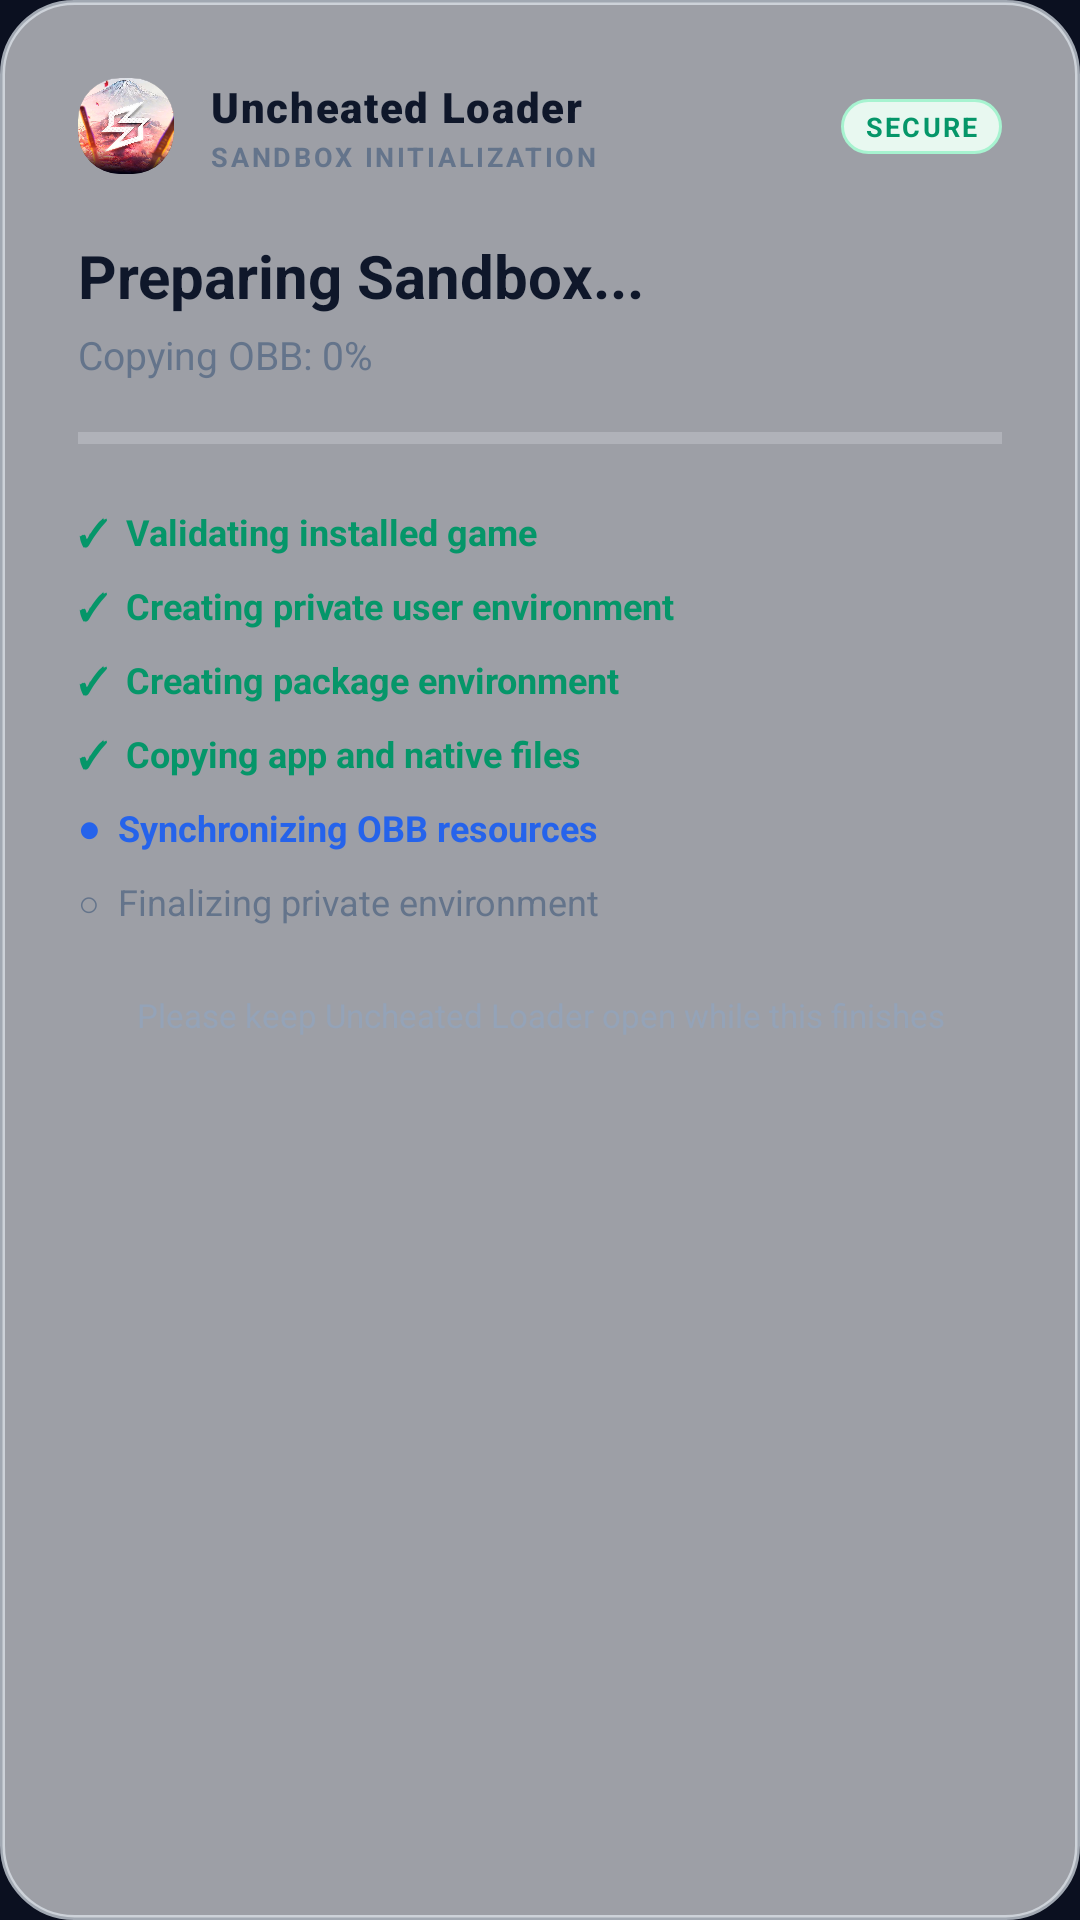

Write the Android layout XML for this screen, with the resource values it uses.
<!-- AndroidManifest.xml: application theme AppTheme -->
<!-- res/layout/progress_dialog.xml -->
<?xml version="1.0" encoding="utf-8"?>
<LinearLayout xmlns:android="http://schemas.android.com/apk/res/android"
    android:layout_width="320dp"
    android:layout_height="wrap_content"
    android:layout_gravity="center"
    android:background="@drawable/bg_frost_glass_card"
    android:elevation="16dp"
    android:orientation="vertical"
    android:padding="26dp">

    
    <LinearLayout
        android:layout_width="match_parent"
        android:layout_height="wrap_content"
        android:gravity="center_vertical"
        android:orientation="horizontal">

        <ImageView
            android:layout_width="32dp"
            android:layout_height="32dp"
            android:background="@drawable/bg_logo_inner"
            android:clipToOutline="true"
            android:contentDescription="@string/app_name"
            android:scaleType="centerCrop"
            android:src="@drawable/logo" />

        <LinearLayout
            android:layout_width="0dp"
            android:layout_height="wrap_content"
            android:layout_marginStart="12dp"
            android:layout_weight="1"
            android:orientation="vertical">

            <TextView
                android:layout_width="wrap_content"
                android:layout_height="wrap_content"
                android:fontFamily="sans-serif-black"
                android:letterSpacing="0.04"
                android:text="Uncheated Loader"
                android:textColor="#0F172A"
                android:textSize="14sp"
                android:textStyle="bold" />

            <TextView
                android:layout_width="wrap_content"
                android:layout_height="wrap_content"
                android:layout_marginTop="1dp"
                android:letterSpacing="0.1"
                android:text="SANDBOX INITIALIZATION"
                android:textColor="#64748B"
                android:textSize="9sp"
                android:textStyle="bold" />
        </LinearLayout>

        <TextView
            android:layout_width="wrap_content"
            android:layout_height="wrap_content"
            android:background="@drawable/bg_green_connected_pill"
            android:letterSpacing="0.08"
            android:paddingStart="8dp"
            android:paddingTop="3dp"
            android:paddingEnd="8dp"
            android:paddingBottom="3dp"
            android:text="SECURE"
            android:textColor="#059669"
            android:textSize="9sp"
            android:textStyle="bold" />
    </LinearLayout>

    <TextView
        android:layout_width="match_parent"
        android:layout_height="wrap_content"
        android:layout_marginTop="20dp"
        android:fontFamily="sans-serif-bold"
        android:text="Preparing Sandbox..."
        android:textColor="#0F172A"
        android:textSize="20sp"
        android:textStyle="bold" />

    <TextView
        android:id="@+id/progressSubtext"
        android:layout_width="match_parent"
        android:layout_height="wrap_content"
        android:layout_marginTop="4dp"
        android:text="Copying OBB: 0%"
        android:textColor="#64748B"
        android:textSize="13sp" />

    <ProgressBar
        android:id="@+id/progressBar"
        style="?android:attr/progressBarStyleHorizontal"
        android:layout_width="match_parent"
        android:layout_height="6dp"
        android:layout_marginTop="16dp"
        android:max="100"
        android:progressBackgroundTint="#E2E8F0"
        android:progressTint="#0F172A" />

    <TextView
        android:id="@+id/progressText"
        android:layout_width="wrap_content"
        android:layout_height="wrap_content"
        android:visibility="gone" />

    
    <LinearLayout
        android:layout_width="match_parent"
        android:layout_height="wrap_content"
        android:layout_marginTop="20dp"
        android:orientation="vertical">

        <TextView
            android:id="@+id/step1"
            android:layout_width="wrap_content"
            android:layout_height="wrap_content"
            android:text="✓  Validating installed game"
            android:textColor="#059669"
            android:textSize="12sp"
            android:textStyle="bold" />

        <TextView
            android:id="@+id/step2"
            android:layout_width="wrap_content"
            android:layout_height="wrap_content"
            android:layout_marginTop="8dp"
            android:text="✓  Creating private user environment"
            android:textColor="#059669"
            android:textSize="12sp"
            android:textStyle="bold" />

        <TextView
            android:id="@+id/step3"
            android:layout_width="wrap_content"
            android:layout_height="wrap_content"
            android:layout_marginTop="8dp"
            android:text="✓  Creating package environment"
            android:textColor="#059669"
            android:textSize="12sp"
            android:textStyle="bold" />

        <TextView
            android:id="@+id/step4"
            android:layout_width="wrap_content"
            android:layout_height="wrap_content"
            android:layout_marginTop="8dp"
            android:text="✓  Copying app and native files"
            android:textColor="#059669"
            android:textSize="12sp"
            android:textStyle="bold" />

        <TextView
            android:id="@+id/step5"
            android:layout_width="wrap_content"
            android:layout_height="wrap_content"
            android:layout_marginTop="8dp"
            android:text="●  Synchronizing OBB resources"
            android:textColor="#2563EB"
            android:textSize="12sp"
            android:textStyle="bold" />

        <TextView
            android:id="@+id/step6"
            android:layout_width="wrap_content"
            android:layout_height="wrap_content"
            android:layout_marginTop="8dp"
            android:text="○  Finalizing private environment"
            android:textColor="#64748B"
            android:textSize="12sp" />
    </LinearLayout>

    <TextView
        android:layout_width="match_parent"
        android:layout_height="wrap_content"
        android:layout_marginTop="22dp"
        android:gravity="center_horizontal"
        android:text="Please keep Uncheated Loader open while this finishes"
        android:textColor="#94A3B8"
        android:textSize="11sp" />
</LinearLayout>
<!-- resources referenced by this layout -->
<resources>
  <!-- drawable bg_frost_glass_card (drawable) -->
  <?xml version="1.0" encoding="utf-8"?>
  
  <shape xmlns:android="http://schemas.android.com/apk/res/android">
      <solid android:color="#99FFFFFF" />
      <corners android:radius="24dp" />
      <stroke
          android:width="1.5dp"
          android:color="#B3E2E8F0" />
  </shape>
  <!-- drawable bg_green_connected_pill (drawable) -->
  <?xml version="1.0" encoding="utf-8"?>
  
  <shape xmlns:android="http://schemas.android.com/apk/res/android">
      <solid android:color="#E8F8F0" />
      <corners android:radius="20dp" />
      <stroke
          android:width="1dp"
          android:color="#A7F3D0" />
  </shape>
  <!-- drawable bg_logo_inner (drawable) -->
  <?xml version="1.0" encoding="utf-8"?>
  <shape xmlns:android="http://schemas.android.com/apk/res/android">
      <corners android:radius="14dp" />
      <solid android:color="#0F121A" />
  </shape>
  <!-- drawable logo: webp bitmap (drawable, 83370 bytes) -->
  <string name="app_name">Uncheated Loader</string>
  <style name="AppTheme" parent="Theme.MaterialComponents.DayNight.NoActionBar">
          <item name="android:statusBarColor">#0B1020</item>
          <item name="android:windowLightStatusBar">false</item>
          <item name="android:windowTranslucentStatus">false</item>
          <item name="android:windowTranslucentNavigation">false</item>
          <item name="android:windowBackground">#0B1020</item>
          <item name="android:editTextColor">#FFFFFF</item>
          <item name="android:textColorHint">#9AA6C1</item>
      </style>
</resources>
